Run: headless pygame with SDL's dummy video driver; simulated clock (each Clock.tick advances the game by its frame time, no real sleeping); random seed 0; keys injected as events and as key.get_pressed() state; no mouse input.
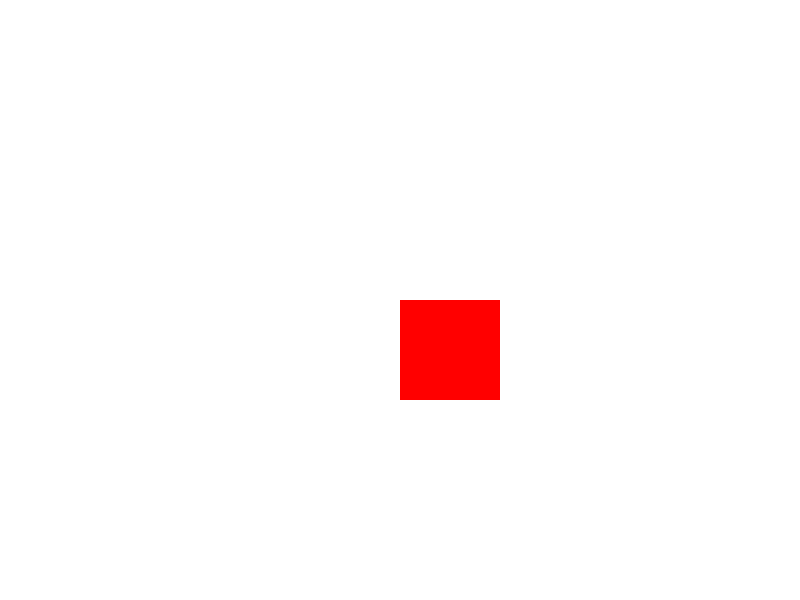
Frame 1 of 4 · flips 1–60 · no input
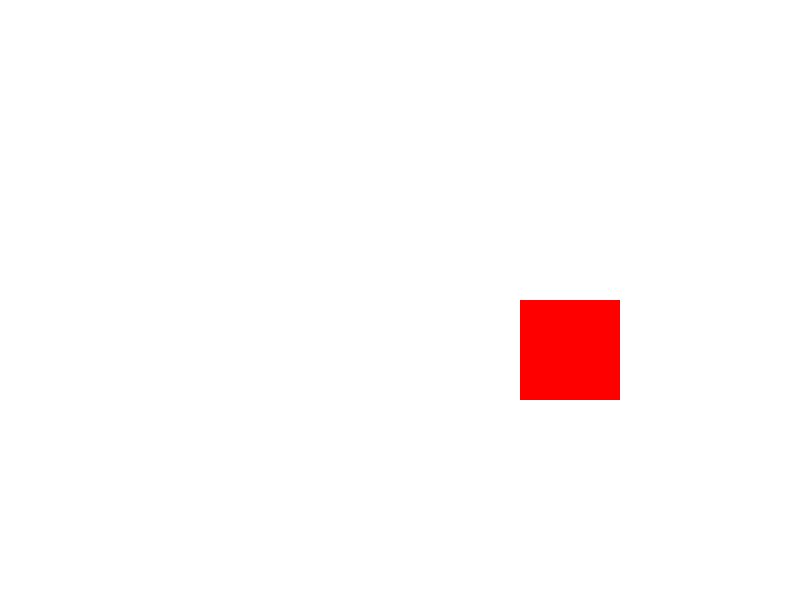
Frame 2 of 4 · flips 61–180 · tapped SPACE, RETURN · held RIGHT (→), D
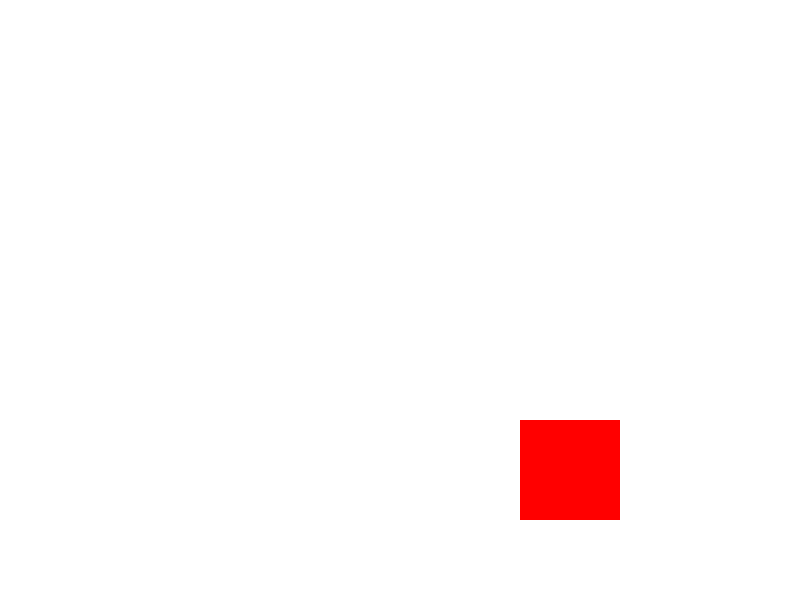
Frame 3 of 4 · flips 181–300 · held DOWN (↓), S
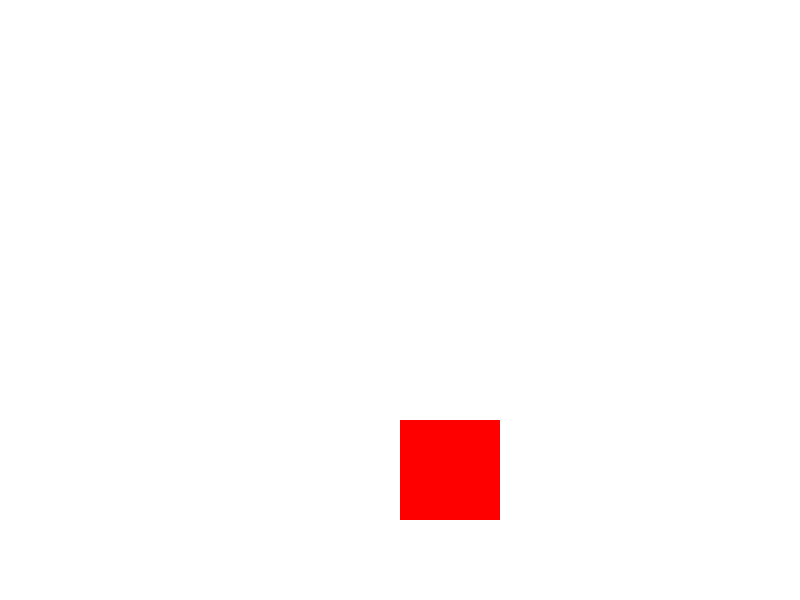
Frame 4 of 4 · flips 301–420 · held LEFT (←), A, UP (↑), W

The pygame program that drew these frames:

import pygame

from pygame.locals import (
    K_UP,
    K_DOWN,
    K_LEFT,
    K_RIGHT,
    K_ESCAPE,
    QUIT
)

pygame.init()
screen = pygame.display.set_mode([800, 600])
pygame.display.set_caption("Moving Circle")
running = True
x,y = 400,300
speed = 1

while running:
    screen.fill((255, 255, 255))
    pygame.draw.rect(screen, (255, 0, 0), [x, y, 100, 100])
    pygame.display.flip()

    for event in pygame.event.get():
        if event.type == QUIT: 
            running = False

    keys = pygame.key.get_pressed() 
      
    if keys[K_LEFT] and x>10: x -= speed
    elif keys[K_RIGHT] and x<690: x += speed
    elif keys[K_UP] and y>10: y -= speed  
    elif keys[K_DOWN] and y<490: y += speed
    elif keys[K_ESCAPE]: running = False
    else: pass
                
pygame.quit()
